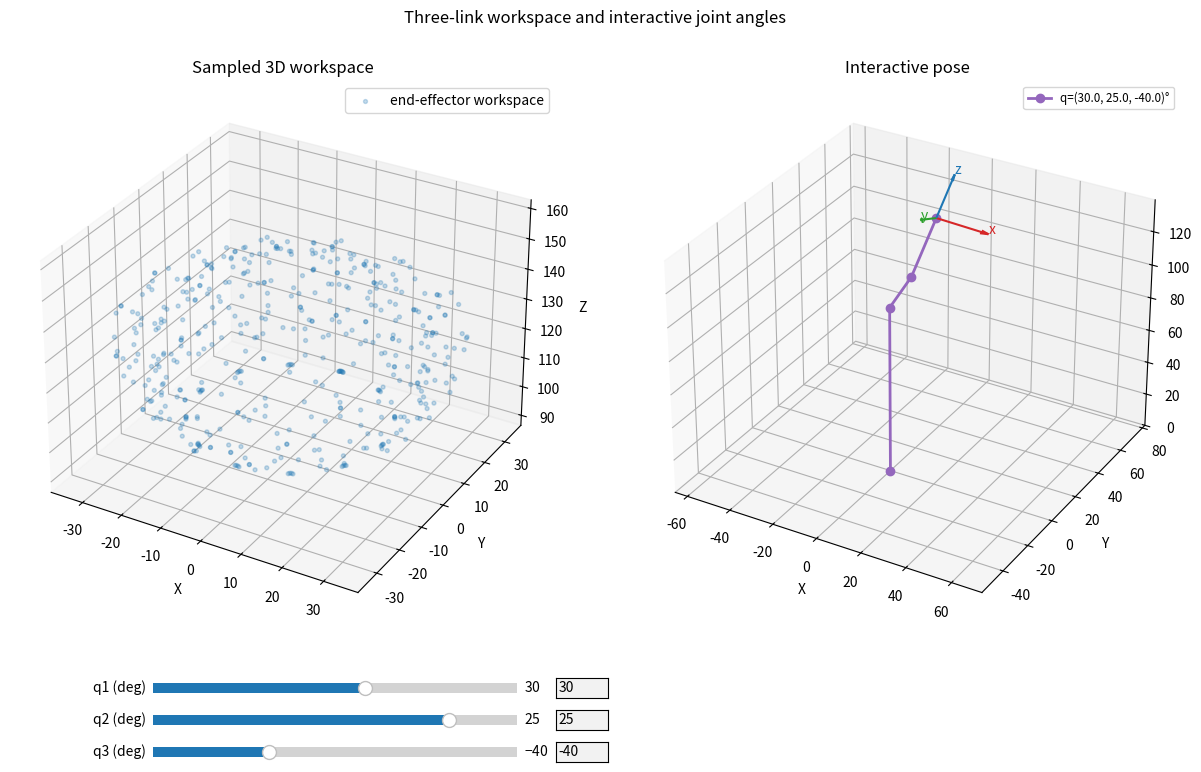

Python code for this plot:
"""Three-link serial mechanism workspace and pose visualization."""

from __future__ import annotations

import argparse
from dataclasses import dataclass

import matplotlib.pyplot as plt
import numpy as np
from matplotlib.widgets import Slider, TextBox


Vector = np.ndarray
Matrix = np.ndarray


@dataclass(frozen=True)
class Mechanism:
    """Link lengths and serial forward-kinematics model."""

    link_lengths: tuple[float, float, float] = (100.0, 20.0, 30.0)

    def forward_kinematics(self, angles_deg: tuple[float, float, float]) -> tuple[list[Vector], Matrix]:
        """Return joint positions and the end-frame rotation matrix.

        The model uses active rotations in the order Rz(q1) Ry(q2) Rx(q3).
        Each link starts along its own local positive z-axis.
        """
        q1, q2, q3 = np.deg2rad(angles_deg)
        l1, l2, l3 = self.link_lengths

        rotation_1 = rotation_z(q1)
        rotation_2 = rotation_y(q2)
        rotation_3 = rotation_x(q3)
        end_rotation = rotation_1 @ rotation_2 @ rotation_3
        local_z = np.array([0.0, 0.0, 1.0])

        base = np.zeros(3)
        joint_1 = base + rotation_1 @ (l1 * local_z)
        joint_2 = joint_1 + rotation_1 @ rotation_2 @ (l2 * local_z)
        end = joint_2 + end_rotation @ (l3 * local_z)

        return [base, joint_1, joint_2, end], end_rotation


def rotation_x(angle_rad: float) -> Matrix:
    """Return an active rotation about the x-axis."""
    cosine = np.cos(angle_rad)
    sine = np.sin(angle_rad)
    return np.array(
        [
            [1.0, 0.0, 0.0],
            [0.0, cosine, -sine],
            [0.0, sine, cosine],
        ]
    )


def rotation_y(angle_rad: float) -> Matrix:
    """Return an active rotation about the y-axis."""
    cosine = np.cos(angle_rad)
    sine = np.sin(angle_rad)
    return np.array(
        [
            [cosine, 0.0, sine],
            [0.0, 1.0, 0.0],
            [-sine, 0.0, cosine],
        ]
    )


def rotation_z(angle_rad: float) -> Matrix:
    """Return an active rotation about the z-axis."""
    cosine = np.cos(angle_rad)
    sine = np.sin(angle_rad)
    return np.array(
        [
            [cosine, -sine, 0.0],
            [sine, cosine, 0.0],
            [0.0, 0.0, 1.0],
        ]
    )


def sample_workspace(
    mechanism: Mechanism,
    angle_values_deg: tuple[np.ndarray, np.ndarray, np.ndarray],
) -> np.ndarray:
    """Sample end points for the Cartesian product of three angle ranges."""
    points = []
    for q1 in angle_values_deg[0]:
        for q2 in angle_values_deg[1]:
            for q3 in angle_values_deg[2]:
                positions, _ = mechanism.forward_kinematics((q1, q2, q3))
                points.append(positions[-1])
    return np.asarray(points)


def set_equal_axes(axis: plt.Axes, points: np.ndarray) -> None:
    """Set equal 3D scale using the supplied points."""
    minimum = points.min(axis=0)
    maximum = points.max(axis=0)
    center = (minimum + maximum) / 2.0
    radius = max((maximum - minimum).max() / 2.0, 1.0)
    axis.set_xlim(center[0] - radius, center[0] + radius)
    axis.set_ylim(center[1] - radius, center[1] + radius)
    axis.set_zlim(center[2] - radius, center[2] + radius)


def draw_frame(axis: plt.Axes, origin: Vector, rotation: Matrix, scale: float) -> None:
    """Draw the x, y, and z axes of a frame."""
    colors = ("tab:red", "tab:green", "tab:blue")
    labels = ("x", "y", "z")
    for index, (color, label) in enumerate(zip(colors, labels)):
        direction = rotation[:, index] * scale
        axis.quiver(*origin, *direction, color=color, arrow_length_ratio=0.15)
        axis.text(*(origin + direction), label, color=color)


def plot_workspace(
    mechanism: Mechanism,
    workspace_points: np.ndarray,
    initial_angles: tuple[float, float, float],
    angle_limits: tuple[tuple[float, float], tuple[float, float], tuple[float, float]],
) -> None:
    """Plot workspace and provide sliders/text boxes for one live pose."""
    figure = plt.figure(figsize=(13, 8))
    workspace_axis = figure.add_axes((0.05, 0.20, 0.42, 0.70), projection="3d")
    workspace_axis.scatter(
        workspace_points[:, 0],
        workspace_points[:, 1],
        workspace_points[:, 2],
        s=8,
        alpha=0.25,
        label="end-effector workspace",
    )
    workspace_axis.set_title("Sampled 3D workspace")
    workspace_axis.set_xlabel("X")
    workspace_axis.set_ylabel("Y")
    workspace_axis.set_zlabel("Z")
    set_equal_axes(workspace_axis, workspace_points)
    workspace_axis.legend()

    pose_axis = figure.add_axes((0.53, 0.20, 0.42, 0.70), projection="3d")
    frame_scale = sum(mechanism.link_lengths) * 0.15

    slider_axes = [
        figure.add_axes((0.16, 0.12, 0.28, 0.025)),
        figure.add_axes((0.16, 0.08, 0.28, 0.025)),
        figure.add_axes((0.16, 0.04, 0.28, 0.025)),
    ]
    sliders = [
        Slider(
            slider_axes[index],
            f"q{index + 1} (deg)",
            limits[0],
            limits[1],
            valinit=initial_angles[index],
            valstep=1.0,
        )
        for index, limits in enumerate(angle_limits)
    ]

    textbox_axes = [
        figure.add_axes((0.47, 0.12, 0.04, 0.025)),
        figure.add_axes((0.47, 0.08, 0.04, 0.025)),
        figure.add_axes((0.47, 0.04, 0.04, 0.025)),
    ]
    textboxes = [
        TextBox(textbox_axes[index], "", initial=f"{initial_angles[index]:.0f}")
        for index in range(3)
    ]

    def redraw_pose(angles: tuple[float, float, float]) -> None:
        positions, end_rotation = mechanism.forward_kinematics(angles)
        pose_axis.clear()
        pose_axis.plot(
            [point[0] for point in positions],
            [point[1] for point in positions],
            [point[2] for point in positions],
            marker="o",
            linewidth=2.0,
            color="tab:purple",
            label=f"q={tuple(round(angle, 1) for angle in angles)}°",
        )
        draw_frame(pose_axis, positions[-1], end_rotation, frame_scale)
        pose_axis.set_title("Interactive pose")
        pose_axis.set_xlabel("X")
        pose_axis.set_ylabel("Y")
        pose_axis.set_zlabel("Z")
        set_equal_axes(pose_axis, np.asarray(positions))
        pose_axis.legend(fontsize="small")

    def update_from_sliders(_value: float) -> None:
        angles = tuple(slider.val for slider in sliders)
        for textbox, angle in zip(textboxes, angles):
            textbox.set_val(f"{angle:.0f}")
        redraw_pose(angles)
        figure.canvas.draw_idle()

    def update_from_textbox(index: int, text: str) -> None:
        try:
            value = float(text)
        except ValueError:
            textboxes[index].set_val(f"{sliders[index].val:.0f}")
            return
        lower, upper = angle_limits[index]
        sliders[index].set_val(np.clip(value, lower, upper))

    for slider in sliders:
        slider.on_changed(update_from_sliders)
    for index, textbox in enumerate(textboxes):
        textbox.on_submit(lambda text, index=index: update_from_textbox(index, text))

    redraw_pose(initial_angles)
    figure.suptitle("Three-link workspace and interactive joint angles")
    plt.show()


def parse_arguments() -> argparse.Namespace:
    """Parse command-line options."""
    parser = argparse.ArgumentParser(description=__doc__)
    parser.add_argument(
        "--step",
        type=float,
        default=30.0,
        help="Sampling step for all three joint angles in degrees.",
    )
    parser.add_argument(
        "--no-plot",
        action="store_true",
        help="Print the example pose without opening a plot window.",
    )
    return parser.parse_args()


def main() -> None:
    """Run the workspace sampling and visualization."""
    arguments = parse_arguments()
    if arguments.step <= 0.0 or arguments.step > 360.0:
        raise ValueError("--step must be greater than 0 and no greater than 360.")

    mechanism = Mechanism()
    angle_limits = ((-180.0, 180.0), (-40.0, 40.0), (-110.0, 110.0))
    sample_angles = tuple(
        np.arange(lower, upper + arguments.step, arguments.step)
        for lower, upper in angle_limits
    )
    workspace_points = sample_workspace(mechanism, sample_angles)
    example_angles = (30.0, 25.0, -40.0)
    positions, end_rotation = mechanism.forward_kinematics(example_angles)

    print(f"Sample count: {len(workspace_points)}")
    print(f"Example angles (q1, q2, q3) [deg]: {example_angles}")
    print(f"End position [x, y, z]:\n{positions[-1]}")
    print(f"End rotation Rz(q1) @ Ry(q2) @ Rx(q3):\n{end_rotation}")

    if not arguments.no_plot:
        plot_workspace(mechanism, workspace_points, example_angles, angle_limits)


if __name__ == "__main__":
    main()
